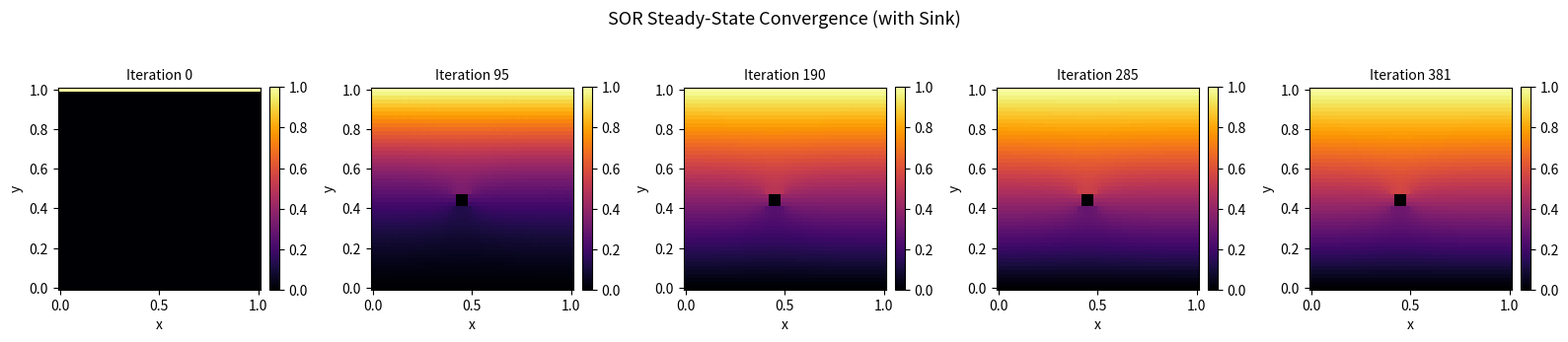
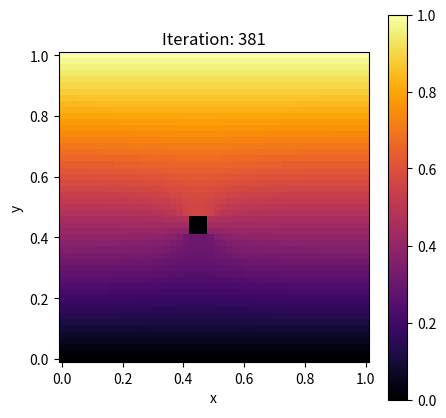

These figures' Python source, in order:
import numpy as np
from typing import Any, Union
import numpy.typing as npt
import matplotlib.pyplot as plt
import matplotlib.animation as animation
from scipy.special import erfc

def analytical(y, t, D=1.0, n_terms=200):
    if t == 0:
        return np.zeros_like(y, dtype=float)
    c = np.zeros_like(y, dtype=float)
    sqrt2Dt = np.sqrt(2 * D * t)
    for i in range(n_terms):
        c += erfc((1 - y + 2*i) / sqrt2Dt) - erfc((1 + y + 2*i) / sqrt2Dt)
    return c

# def __step(psi, y, equations_matrix, dx, dt, c, time_steps)

D  = 1.0       # diffusion constant
N  = 50        # number of intervals (grid: (N+1) x (N+1))
dx = 1.0 / N   # spatial step
dt = 0.9 * dx**2 / (4 * D)   # 90% of stability limit
t_end      = 1.0
time_steps = int(t_end / dt)
c = np.zeros((N, N+1, time_steps + 1))
c[:, N, :] = 1.0   # top:    c(x, y=1, t) = 1
c[:, 0, :] = 0.0   # bottom: c(x, y=0, t) = 0
mask = np.ones((N, N+1), dtype=bool)


def solve_steady_state_3d(N=50, omega=1.7, N_iter=2000, tol=10e-5, save_every=5, sink_slice=None, insul_slice=None):
    """
    Returns:
        c_3d (np.ndarray): 3D array of shape (Saved_Steps, N, N+1)
        steps (list): The specific iteration numbers saved in c_3d
    """
    # 1. INITIALIZE THE 2D WORKING GRID
    # N points for periodic x, N+1 points for fixed y
    c_current = np.zeros((N, N + 1))

    # Apply Boundary Conditions
    c_current[:, N] = 1.0  # Top: c(x, y=1, t) = 1
    c_current[:, 0] = 0.0  # Bottom: c(x, y=0, t) = 0

    # Define Sink
    if sink_slice:
        c_current[sink_slice] = 0

    # 2. PREPARE STORAGE
    history = [c_current.copy()]
    steps = [0] # Tracking iteration counts

    # 3. SET UP RED-BLACK MASKS
    X, Y = np.ogrid[:N, :N + 1]
    red_mask = (X + Y) % 2 == 0
    black_mask = (X + Y) % 2 == 1

    # Protect boundaries and sink from updates
    for mask in [red_mask, black_mask]:
        mask[:, 0] = False
        mask[:, N] = False
        if sink_slice:
            mask[sink_slice] = False
        if insul_slice:
            mask[insul_slice] = False

    # 4. RUN SOR ITERATIONS
    for i in range(1, N_iter + 1):
        c_old = c_current.copy()

        # --- UPDATE RED CELLS ---
        c_left = np.roll(c_current, 1, axis=0)
        c_right = np.roll(c_current, -1, axis=0)
        c_down = np.roll(c_current, 1, axis=1)
        c_up = np.roll(c_current, -1, axis=1)

        c_current[red_mask] = (1 - omega) * c_current[red_mask] + \
                              0.25 * omega * (c_left[red_mask] + c_right[red_mask] + c_up[red_mask] + c_down[red_mask])

        # --- UPDATE BLACK CELLS ---
        c_left = np.roll(c_current, 1, axis=0)
        c_right = np.roll(c_current, -1, axis=0)
        c_down = np.roll(c_current, 1, axis=1)
        c_up = np.roll(c_current, -1, axis=1)

        c_current[black_mask] = (1 - omega) * c_current[black_mask] + \
                                0.25 * omega * (c_left[black_mask] + c_right[black_mask] + c_up[black_mask] + c_down[
            black_mask])

        # Ensure sink stays at 0.0
        if sink_slice:
            c_current[sink_slice] = 0.0

        # if insul_slice:
        #     # For a simple rectangular block, we can set the internal values
        #     # to the average of the neighbors outside to simulate the 'no-flow' boundary
        #     c_current[insul_slice] = 0.25 * (c_left[insul_slice] + c_right[insul_slice] +
        #                                      c_up[insul_slice] + c_down[insul_slice])

        if insul_slice:
            xs, xe = insul_slice[0].start, insul_slice[0].stop
            ys, ye = insul_slice[1].start, insul_slice[1].stop

            # Left face
            c_current[xs, ys:ye] = c_current[xs-1, ys:ye]

            # Right face
            c_current[xe-1, ys:ye] = c_current[xe, ys:ye]

            # Bottom face
            c_current[xs:xe, ys] = c_current[xs:xe, ys-1]

            # Top face
            c_current[xs:xe, ye-1] = c_current[xs:xe, ye]


        # 5. SAVE PERIODICALLY
        if i % save_every == 0:
            history.append(c_current.copy())
            steps.append(i)

        # 6. CONVERGENCE CHECK
        if np.max(np.abs(c_current - c_old)) < tol:
            if steps[-1] != i:  # Don't duplicate if already saved by save_every
                history.append(c_current.copy())
                steps.append(i)
            print(f"Converged after {i} iterations.")
            break

    return history, steps


# Example usage:
c_3d, saved_iterations = solve_steady_state_3d(insul_slice=(slice(20,25),slice(20,25)))

time_steps = len(saved_iterations)

# Snapshot helper: index directly into 3D matrix
# def get_snap(t):
#     k = min(int(round(t / dt)), time_steps)
#     return c[:, :, k]
#
# snap_times = [0.0, 0.001, 0.01, 0.1, 1.0]
# snaps = {t: get_snap(t) for t in snap_times}
#
# y_vals = np.linspace(0, 1, N+1)
# x_vals = np.linspace(0, 1, N)
# X, Y = np.meshgrid(x_vals, y_vals, indexing="ij")

#
# # Part E:
# fig_e, ax_e = plt.subplots(figsize=(7, 5))
# colours = plt.cm.plasma(np.linspace(0.1, 0.9, len(snap_times)))
#
# for col, t_snap in zip(colours, snap_times):
#     c_num = snaps[t_snap].mean(axis=0)
#     c_ana = analytical(y_vals, t_snap) if t_snap > 0 else np.zeros(N+1)
#     label = f"t = {t_snap}"
#     ax_e.plot(y_vals, c_num, color=col, lw=2,        label=f"Num  {label}")
#     ax_e.plot(y_vals, c_ana, color=col, lw=1.5, ls="--", label=f"Ana  {label}")
#
# ax_e.set_xlabel("y"); ax_e.set_ylabel("c(y)")
# ax_e.set_title("Part E - Numerical vs Analytical solution")
# ax_e.legend(fontsize=7, ncol=2); ax_e.grid(alpha=0.3)
# fig_e.tight_layout()
# fig_e.savefig("2heat_diffusion.png")

# # Part F
# fig_f, axes = plt.subplots(1, len(snap_times), figsize=(16, 3.5))
# for ax, t_snap in zip(axes, snap_times):
#     im = ax.pcolormesh(X, Y, snaps[t_snap], cmap="inferno",
#                        vmin=0, vmax=1, shading="auto")
#     ax.set_title(f"t = {t_snap}", fontsize=10)
#     ax.set_xlabel("x"); ax.set_ylabel("y"); ax.set_aspect("equal")
#     plt.colorbar(im, ax=ax, fraction=0.046, pad=0.04)
#
# fig_f.suptitle("Part F - 2D concentration field", fontsize=13)
# fig_f.tight_layout()
# fig_f.savefig("2partF_2Dplots.png", dpi=150)
# print("Saved partF_2Dplots.png")
#
# # Part G
# n_frames      = 120
# frame_indices = np.linspace(0, time_steps, n_frames, dtype=int)
#
# fig_g, ax_g = plt.subplots(figsize=(5, 5))
# im_g = ax_g.pcolormesh(X, Y, c[:, :, 0], cmap="inferno",
#                         vmin=0, vmax=1, shading="auto")
# plt.colorbar(im_g, ax=ax_g)
# ax_g.set_xlabel("x"); ax_g.set_ylabel("y"); ax_g.set_aspect("equal")
# title_g = ax_g.set_title("t = 0.0000")
#
# def update(frame):
#     k = frame_indices[frame]
#     im_g.set_array(c[:, :, k].ravel())
#     title_g.set_text(f"t = {k * dt:.4f}")
#     return [im_g, title_g]
#
# ani = animation.FuncAnimation(fig_g, update, frames=n_frames,
#                                interval=50, blit=True)
# ani.save("2partG_animation.gif", fps=20)
# print("Saved partG_animation.gif")

# --- Part F: Snapshots of the Relaxation Process ---
# We'll pick a few indices from our 'saved_iterations' list to show progress
num_snaps = 5
# Select indices evenly spaced through the history
snap_indices = np.linspace(0, len(saved_iterations) - 1, num_snaps, dtype=int)

fig_f, axes = plt.subplots(1, num_snaps, figsize=(16, 3.5))

# Generate X, Y mesh matching your (N, N+1) grid
x_coords = np.linspace(0, 1, N)
y_coords = np.linspace(0, 1, N + 1)
X_mesh, Y_mesh = np.meshgrid(x_coords, y_coords, indexing='ij')

for ax, idx in zip(axes, snap_indices):
    # c_3d has shape (Iteration, X, Y)
    im = ax.pcolormesh(X_mesh, Y_mesh, c_3d[idx], cmap="inferno",
                       vmin=0, vmax=1, shading="auto")

    iter_val = saved_iterations[idx]
    ax.set_title(f"Iteration {iter_val}", fontsize=10)
    ax.set_xlabel("x")
    ax.set_ylabel("y")
    ax.set_aspect("equal")
    plt.colorbar(im, ax=ax, fraction=0.046, pad=0.04)

fig_f.suptitle("SOR Steady-State Convergence (with Sink)", fontsize=13)
fig_f.tight_layout()
plt.savefig("norm_convergence.png")
plt.show()

# --- Part G: Convergence Animation ---
fig_g, ax_g = plt.subplots(figsize=(5, 5))

# Initial frame
im_g = ax_g.pcolormesh(X_mesh, Y_mesh, c_3d[0], cmap="inferno",
                       vmin=0, vmax=1, shading="auto")
plt.colorbar(im_g, ax=ax_g)
ax_g.set_xlabel("x")
ax_g.set_ylabel("y")
ax_g.set_aspect("equal")
title_g = ax_g.set_title(f"Iteration: {saved_iterations[0]}")


def update(frame):
    # Update the mesh data with the next 2D slice
    # pcolormesh set_array expects a 1D array of the face values
    im_g.set_array(c_3d[frame].ravel())
    title_g.set_text(f"Iteration: {saved_iterations[frame]}")
    return [im_g, title_g]


ani = animation.FuncAnimation(fig_g, update, frames=len(saved_iterations),
                              interval=50, blit=True)

# Save the animation
ani.save("norm_sor_convergence.gif", fps=20, writer='pillow')
print("Saved sor_convergence.gif")

# plt.show()
print("Done.")
